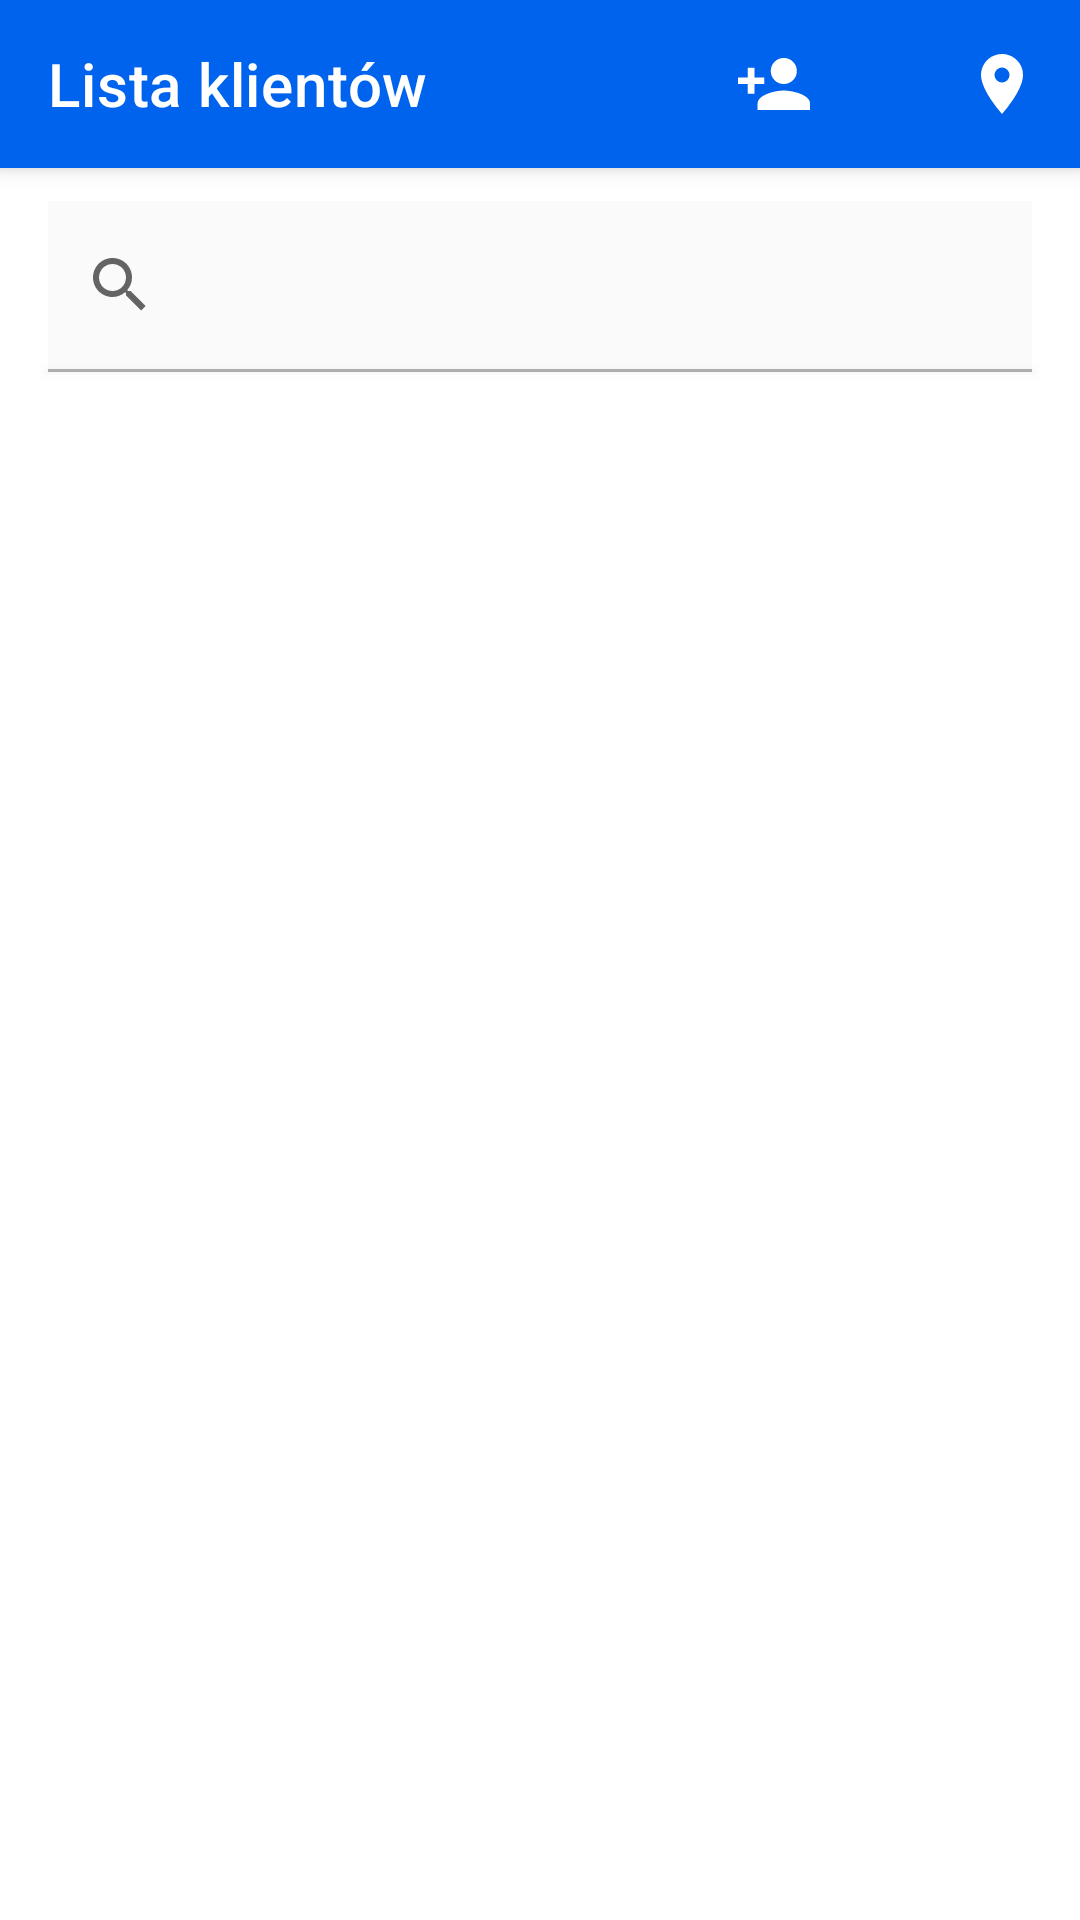

Here is an Android app screen rendered from its layout file. Give the layout XML and the strings, colors and styles it references.
<!-- AndroidManifest.xml: application theme Theme.CRMapp -->
<!-- res/layout/activity_clientlist.xml -->
<?xml version="1.0" encoding="utf-8"?>
<RelativeLayout xmlns:android="http://schemas.android.com/apk/res/android"
    xmlns:app="http://schemas.android.com/apk/res-auto"
    android:layout_width="match_parent"
    android:layout_height="match_parent">

    <com.google.android.material.appbar.MaterialToolbar
        android:id="@+id/toolbarList"
        android:layout_width="match_parent"
        android:layout_height="56dp"
        android:background="@color/blue2"
        android:elevation="4dp"
        app:navigationIcon="@drawable/ic_baseline_chevron_left_24"
        app:title="@string/ClientsList"
        app:titleTextColor="@color/white">

        <ImageView
            android:id="@+id/mapAllClients"
            android:layout_width="24dp"
            android:layout_height="24dp"
            android:layout_marginEnd="14dp"
            android:layout_gravity="right"
            android:src="@drawable/ic_icon_maps_place_24px__1_"
            android:text="@string/PlanARoute" />

        <ImageView
            android:id="@+id/planARouteButton"
            android:layout_width="24dp"
            android:layout_height="24dp"
            android:src="@drawable/ic_baseline_assistant_direction_24"
            android:layout_gravity="right"
            android:layout_marginEnd="14dp"/>

        <ImageView
            android:id="@+id/ListAddButton"
            android:layout_width="24dp"
            android:layout_height="24dp"
            android:layout_marginEnd="14dp"
            android:layout_gravity="right"
            android:src="@drawable/ic_person_add"
            android:text="@string/PlanARoute" />
    </com.google.android.material.appbar.MaterialToolbar>

    <SearchView
        android:id="@+id/SearchClient"
        android:layout_width="match_parent"
        android:layout_height="56dp"
        android:layout_below="@+id/toolbarList"
        android:layout_marginTop="11dp"
        android:layout_marginStart="16dp"
        android:layout_marginEnd="16dp"
        android:background="@color/search"
        android:queryHint="@string/Search"/>

    <View
        android:id="@+id/divider9"
        android:layout_width="match_parent"
        android:layout_height="1dp"
        android:layout_marginStart="16dp"
        android:layout_marginEnd="16dp"
        android:layout_below="@id/SearchClient"
        android:background="#4D000000"
        android:layout_centerHorizontal="true"
        android:elevation="2dp" />

    <androidx.recyclerview.widget.RecyclerView
        android:id="@+id/ClientList"
        android:layout_width="match_parent"
        android:layout_height="match_parent"
        android:layout_below="@+id/SearchClient"
        android:layout_marginTop="15dp"
        android:layout_marginStart="5.5dp"
        android:layout_marginEnd="5.5dp"/>

</RelativeLayout>
<!-- resources referenced by this layout -->
<resources>
  <color name="blue2">#0063EE</color>
  <color name="search">#05000000</color>
  <color name="white">#FFFFFFFF</color>
  <!-- drawable ic_icon_maps_place_24px__1_ (drawable) -->
  <vector xmlns:android="http://schemas.android.com/apk/res/android"
      android:width="24dp"
      android:height="24dp"
      android:viewportWidth="24"
      android:viewportHeight="24">
    <path
        android:pathData="M12,22L12,22a45.452,45.452 0,0 1,-3.5 -4.53C6.9,15.1 5,11.712 5,9A7,7 0,0 1,16.952 4.049,6.955 6.955,0 0,1 19,9c0,2.712 -1.9,6.1 -3.5,8.468A45.452,45.452 0,0 1,12 22ZM12,6.5A2.5,2.5 0,1 0,14.5 9,2.5 2.5,0 0,0 12,6.5Z"
        android:fillColor="#fff"/>
  </vector>
  <!-- drawable ic_person_add (drawable) -->
  <vector xmlns:android="http://schemas.android.com/apk/res/android"
      android:width="24dp"
      android:height="17.464dp"
      android:viewportWidth="24"
      android:viewportHeight="17.464">
    <path
        android:pathData="M15.268,10.928c2.911,0 8.732,1.43 8.732,4.34v2.2L6.536,17.468v-2.2C6.536,12.357 12.357,10.928 15.268,10.928ZM5.468,6.537h3.268v2.2L5.464,8.737L5.464,12h-2.2v-3.268L0,8.732v-2.2h3.268v-3.268h2.2ZM15.268,8.737a4.337,4.337 0,0 1,-4.34 -4.34,4.341 4.341,0 1,1 8.681,0A4.337,4.337 0,0 1,15.268 8.732Z"
        android:fillColor="#fff"/>
  </vector>
  <string name="ClientsList">Lista klientów</string>
  <string name="PlanARoute">Zaplanuj trasę</string>
  <string name="Search">Szukaj</string>
  <style name="Theme.CRMapp" parent="Theme.MaterialComponents.DayNight.NoActionBar">
          
          <item name="colorPrimary">@color/blue2</item>
          <item name="colorPrimaryVariant">@color/darkgrey</item>
          <item name="colorOnPrimary">@color/white</item>
          
          <item name="colorSecondary">@color/secondary</item>
          <item name="colorSecondaryVariant">@color/black</item>
          <item name="colorOnSecondary">@color/black</item>
          
          <item name="android:statusBarColor" tools:targetApi="l">?attr/colorPrimaryVariant</item>
          
          <item name="floatingActionButtonStyle">@style/Widget.Design.FloatingActionButton</item>
          <item name="bottomSheetDialogTheme">@style/Theme.Design.BottomSheetDialog</item>
      </style>
  <color name="darkgrey">#121111</color>
  <color name="secondary">#01A299</color>
  <color name="black">#FF000000</color>
</resources>
